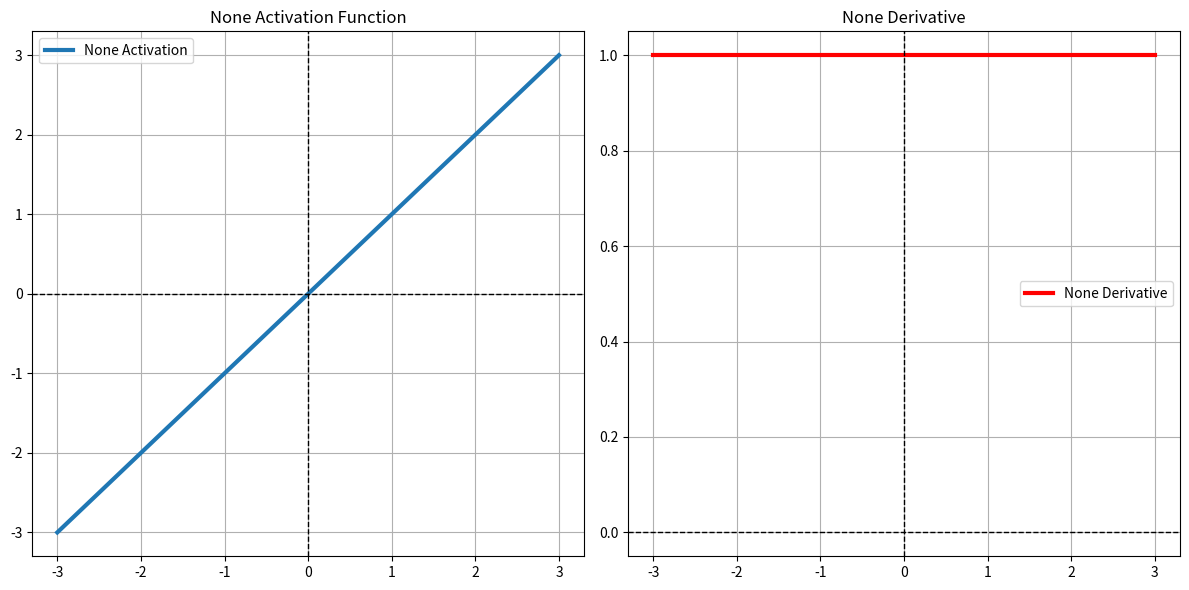
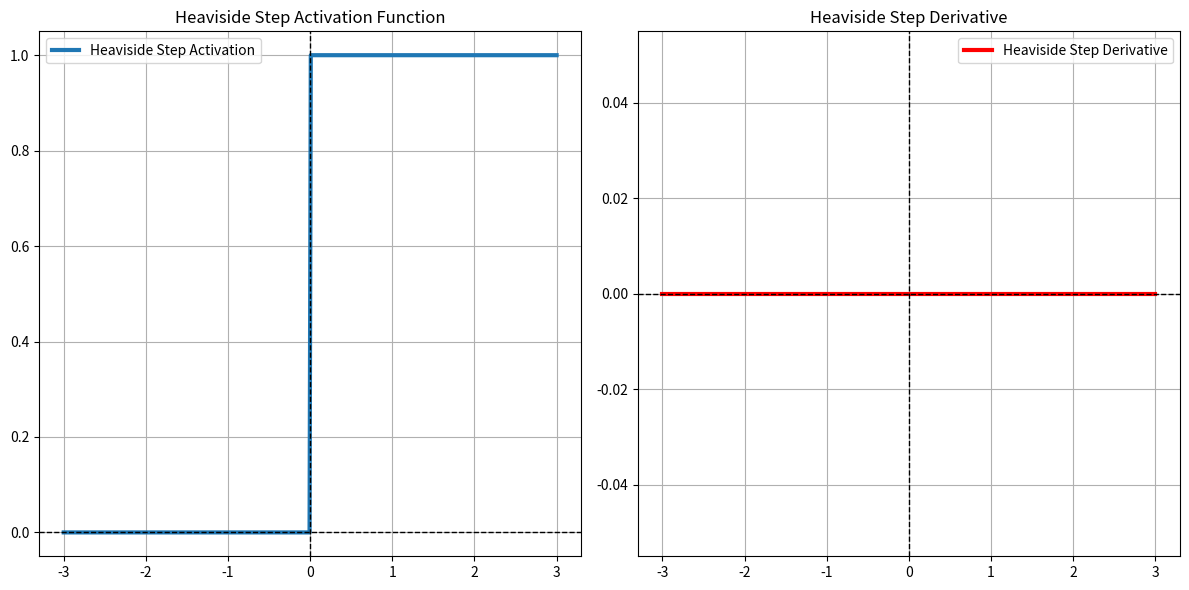
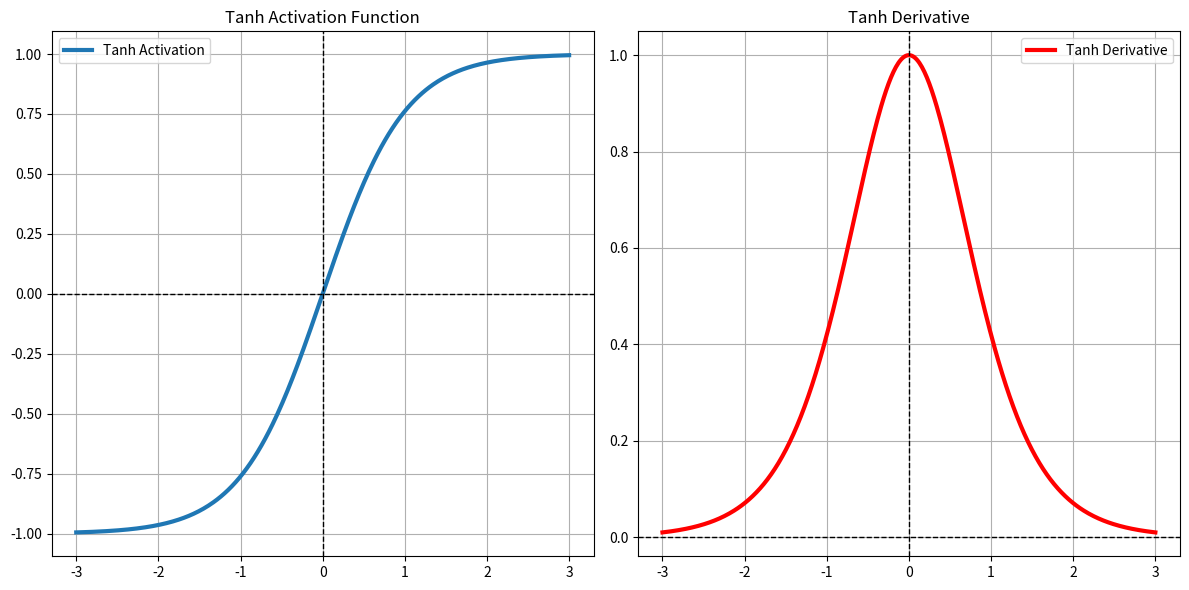
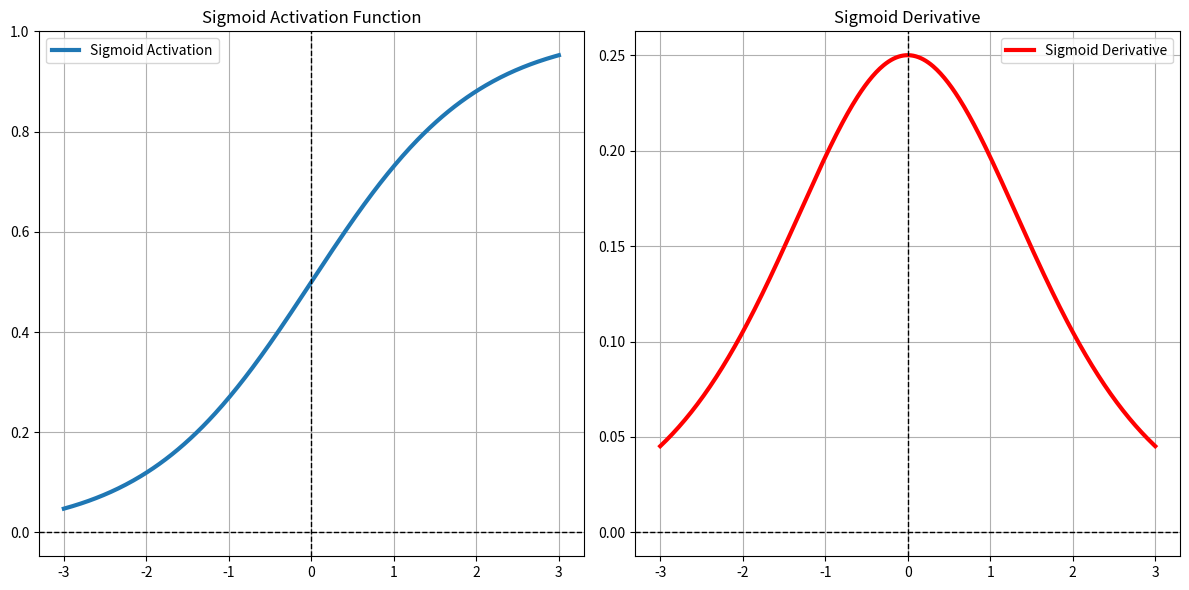
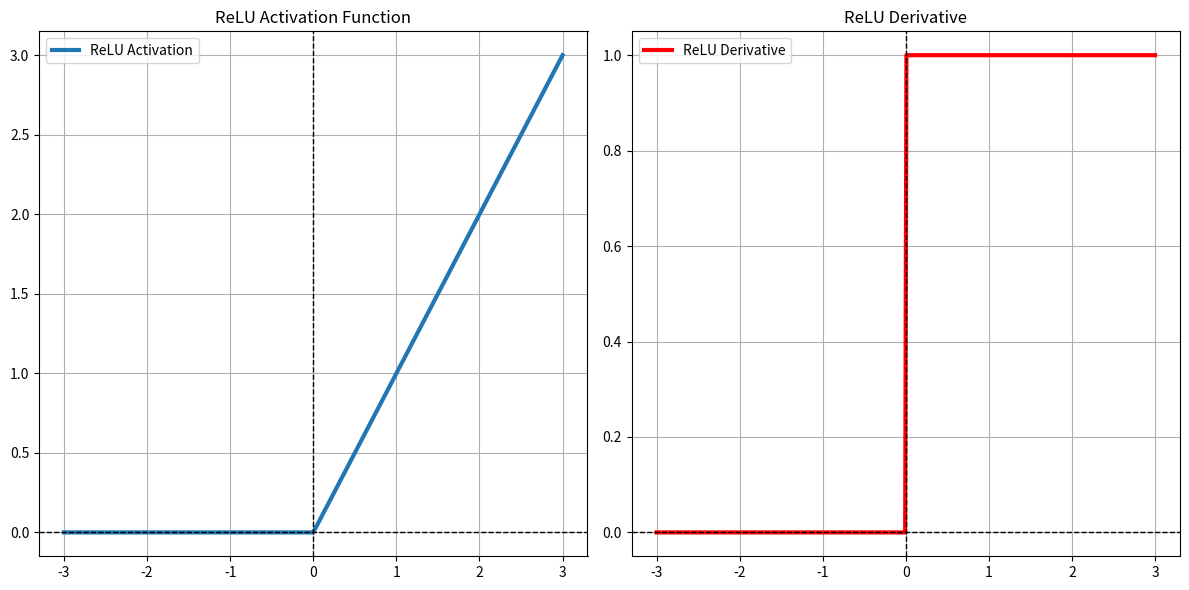
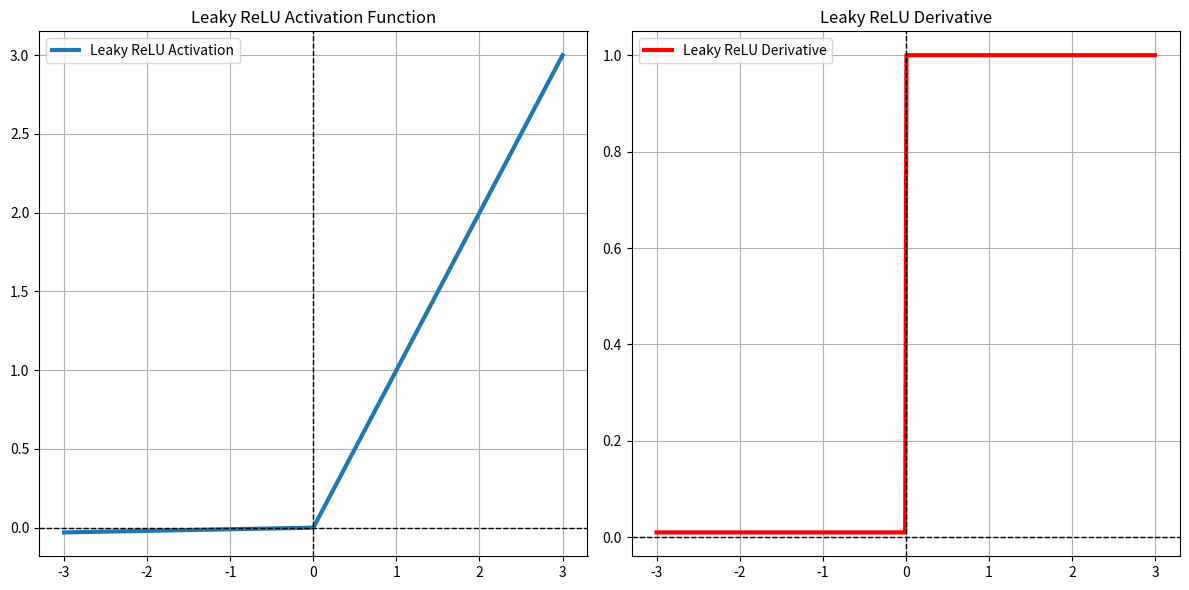
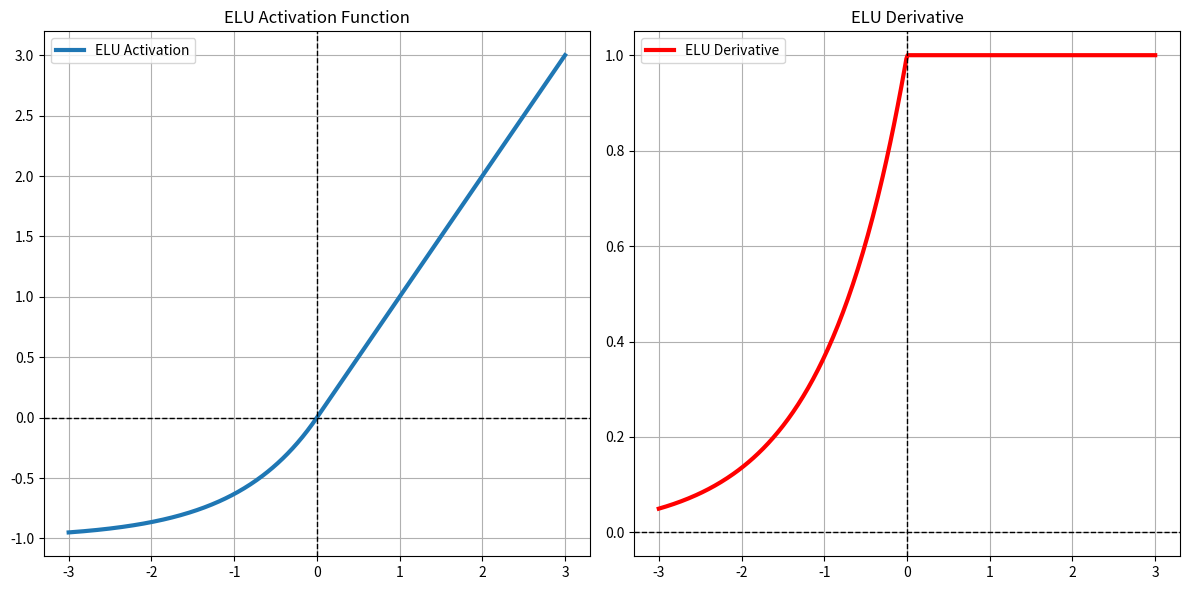
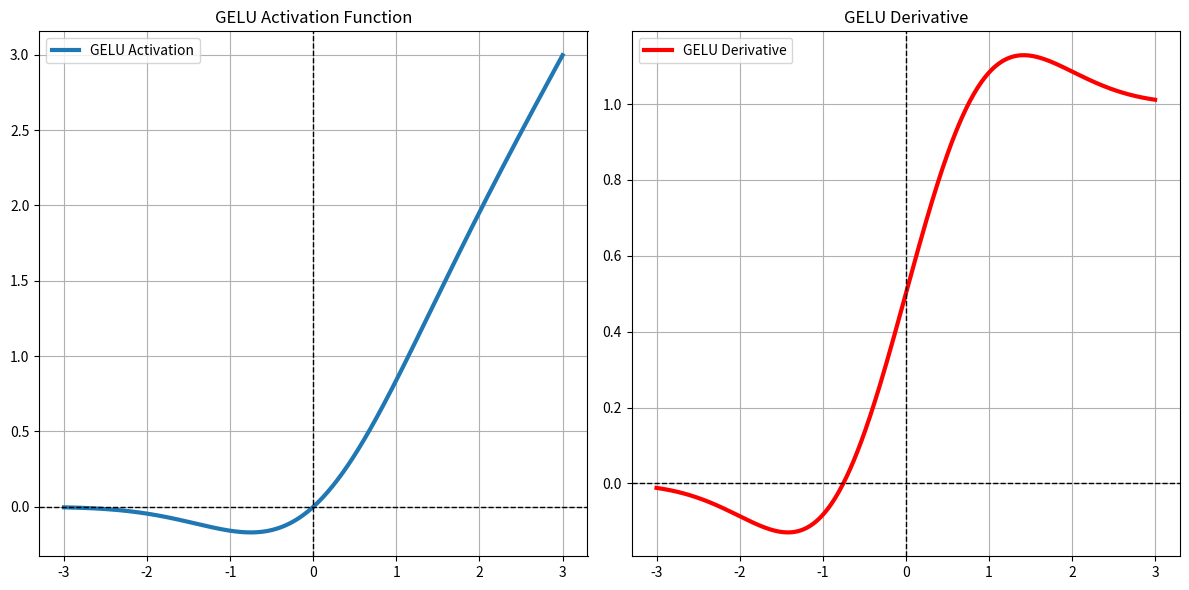
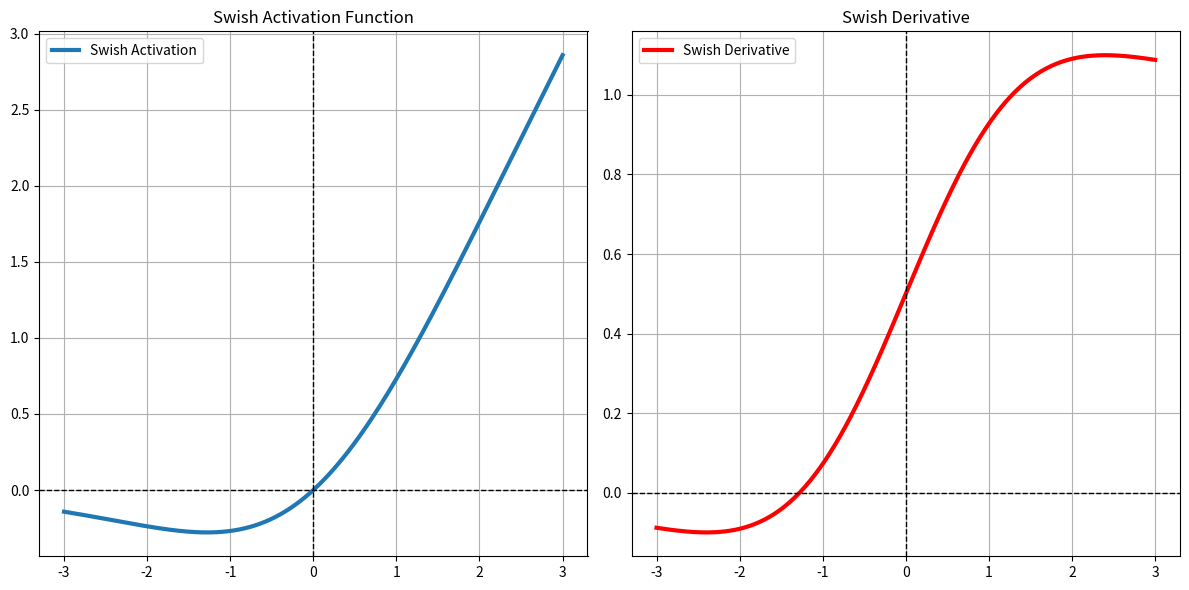
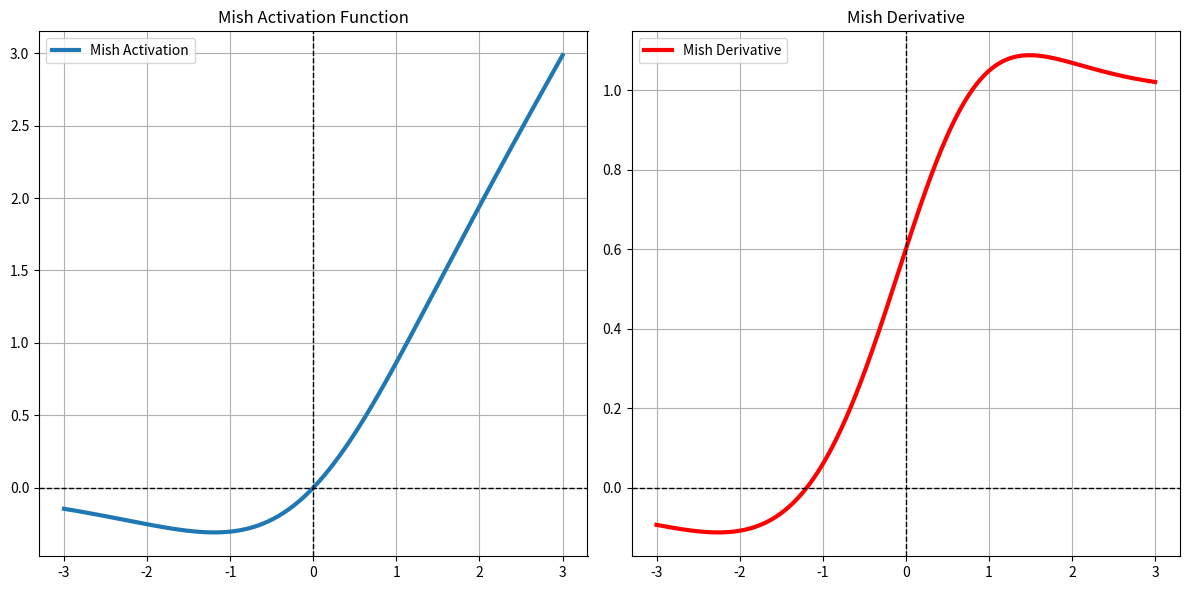
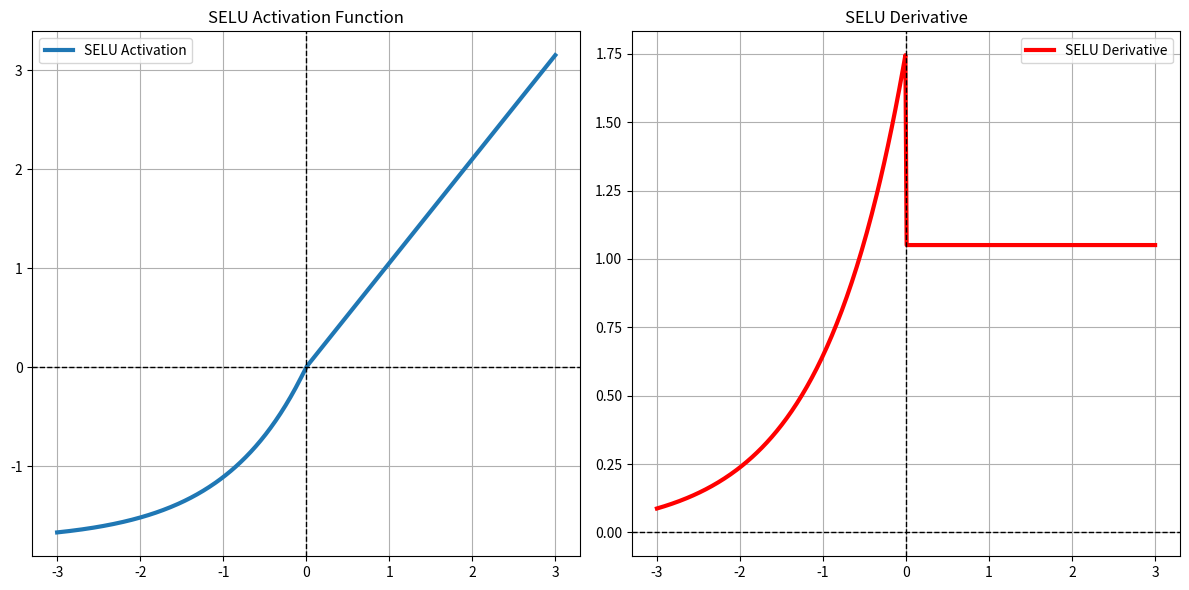

These figures' Python source, in order:
import numpy as np
import matplotlib.pyplot as plt

# Define the activation functions and their derivatives
def none(x):
    return x

def none_derivative(x):
    return np.ones_like(x)

def heaviside_step(x):
    return np.heaviside(x, 0.5)

def heaviside_step_derivative(x):
    return np.zeros_like(x)

def tanh(x):
    return np.tanh(x)

def tanh_derivative(x):
    return 1.0 - np.tanh(x)**2

def sigmoid(x):
    return 1 / (1 + np.exp(-x))

def sigmoid_derivative(x):
    s = sigmoid(x)
    return s * (1 - s)

def relu(x):
    return np.maximum(0, x)

def relu_derivative(x):
    return np.where(x > 0, 1, 0)

def leaky_relu(x):
    return np.where(x > 0, x, 0.01 * x)

def leaky_relu_derivative(x):
    return np.where(x > 0, 1, 0.01)

def elu(x, alpha=1.0):
    return np.where(x > 0, x, alpha * (np.exp(x) - 1))

def elu_derivative(x, alpha=1.0):
    return np.where(x > 0, 1, elu(x, alpha) + alpha)

def gelu(x):
    return 0.5 * x * (1 + np.tanh(np.sqrt(2 / np.pi) * (x + 0.044715 * x**3)))

def gelu_derivative(x):
    return 0.5 * (1 + np.tanh(np.sqrt(2 / np.pi) * (x + 0.044715 * x**3))) + \
           (0.5 * x * (1 - np.tanh(np.sqrt(2 / np.pi) * (x + 0.044715 * x**3))**2) *
           (np.sqrt(2 / np.pi) * (1 + 3 * 0.044715 * x**2)))

def swish(x):
    return x * sigmoid(x)

def swish_derivative(x):
    s = sigmoid(x)
    return s + x * s * (1 - s)

def mish(x):
    return x * np.tanh(np.log(1 + np.exp(x)))

def mish_derivative(x):
    omega = 4 * (x + 1) + 4 * np.exp(2*x) + np.exp(3*x) + np.exp(x) * (4*x + 6)
    delta = 2 * np.exp(x) + np.exp(2*x) + 2
    return np.exp(x) * omega / delta**2

def selu(x, alpha=1.67326, scale=1.0507):
    return scale * np.where(x > 0, x, alpha * (np.exp(x) - 1))

def selu_derivative(x, alpha=1.67326, scale=1.0507):
    return scale * np.where(x > 0, 1, alpha * np.exp(x))

# List of activation functions and their derivatives
activation_functions = [
    ("None", none, none_derivative),
    ("Heaviside Step", heaviside_step, heaviside_step_derivative),
    ("Tanh", tanh, tanh_derivative),
    ("Sigmoid", sigmoid, sigmoid_derivative),
    ("ReLU", relu, relu_derivative),
    ("Leaky ReLU", leaky_relu, leaky_relu_derivative),
    ("ELU", elu, elu_derivative),
    ("GELU", gelu, gelu_derivative),
    ("Swish", swish, swish_derivative),
    ("Mish", mish, mish_derivative),
    ("SELU", selu, selu_derivative)
]

# Define the range of x values
x = np.linspace(-3, 3, 400)

# Plotting the activation functions and their derivatives in separate figures
for name, func, deriv in activation_functions:
    plt.figure(figsize=(12, 6))  # Wider aspect ratio for better visibility

    # Plot the activation function
    plt.subplot(1, 2, 1)
    plt.plot(x, func(x), label=f'{name} Activation', linewidth=3)
    plt.axhline(0, color='black', linewidth=1, linestyle='--')  # X-axis at y=0
    plt.axvline(0, color='black', linewidth=1, linestyle='--')  # Y-axis at x=0
    plt.title(f'{name} Activation Function')
    plt.grid(True)
    plt.legend()

    # Plot the derivative
    plt.subplot(1, 2, 2)
    plt.plot(x, deriv(x), label=f'{name} Derivative', color='red', linewidth=3)
    plt.axhline(0, color='black', linewidth=1, linestyle='--')  # X-axis at y=0
    plt.axvline(0, color='black', linewidth=1, linestyle='--')  # Y-axis at x=0
    plt.title(f'{name} Derivative')
    plt.grid(True)
    plt.legend()

    plt.tight_layout()
    plt.show()
